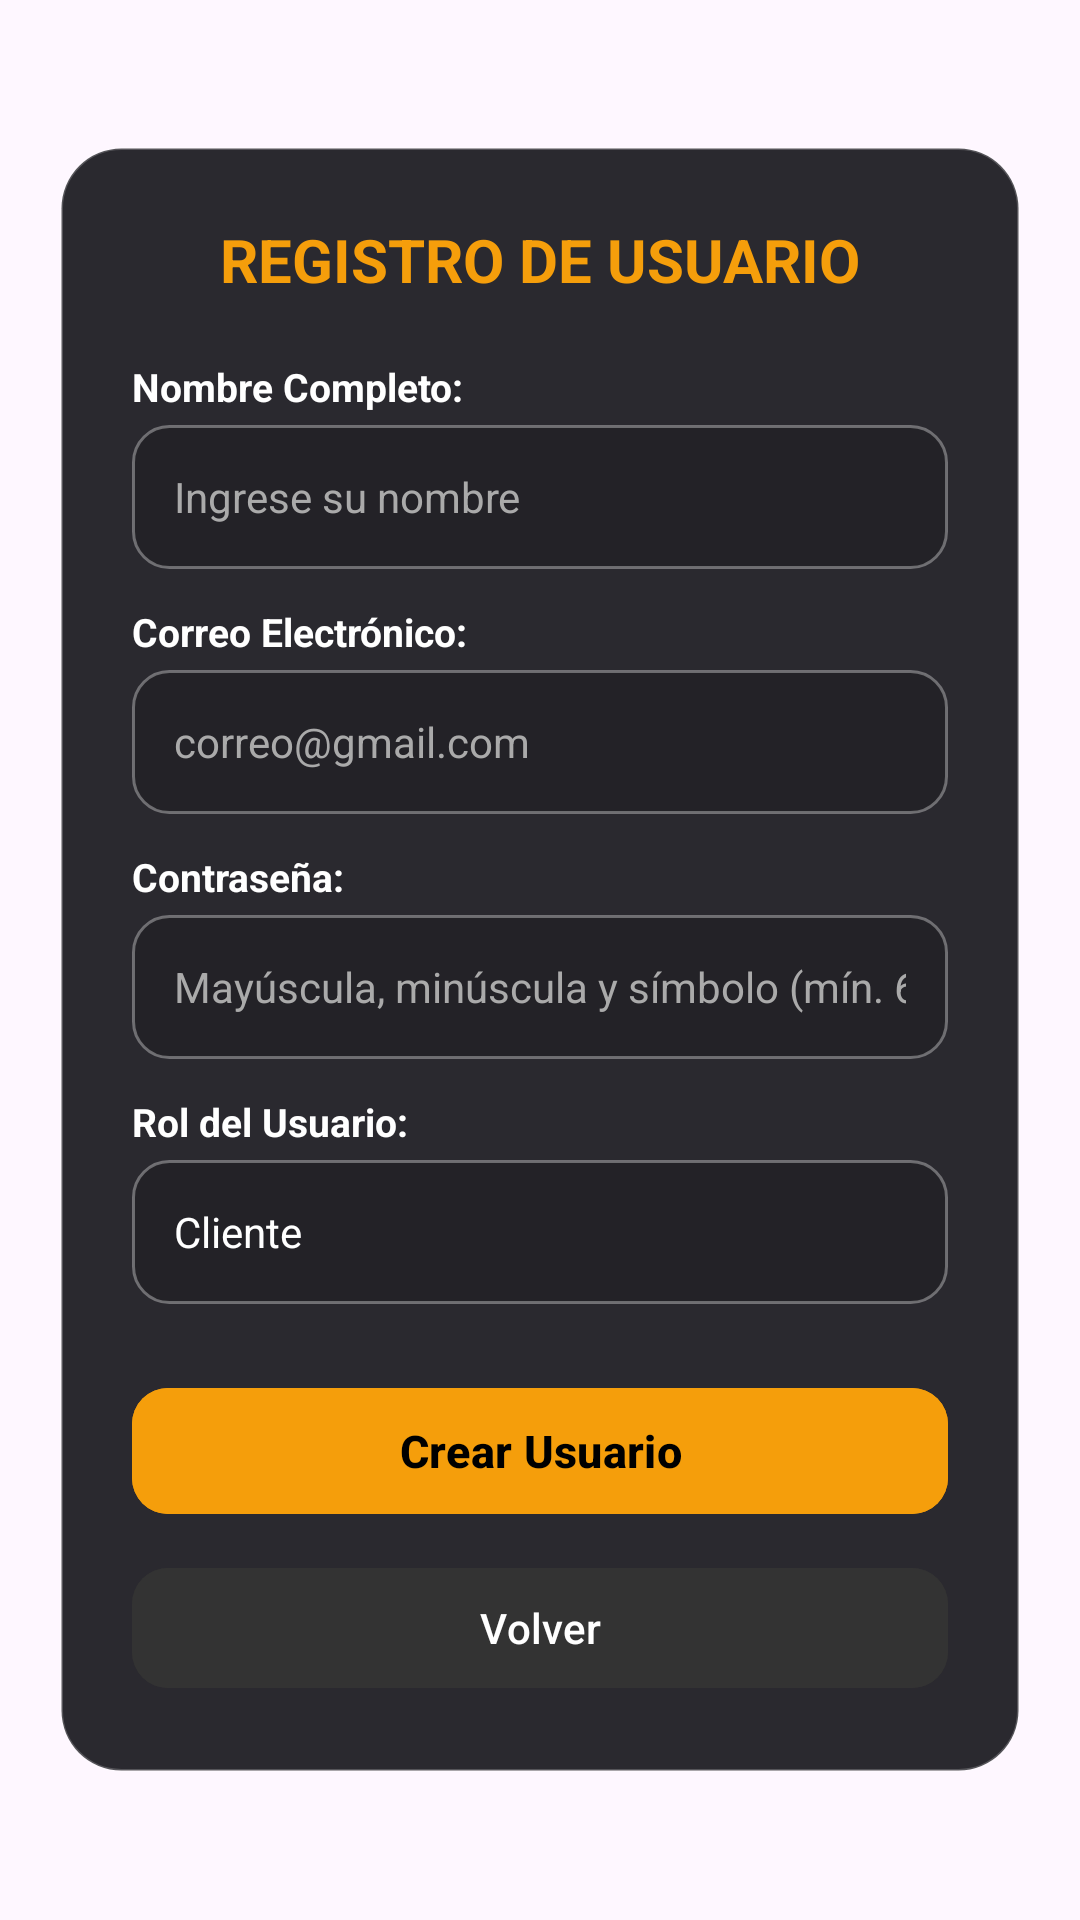

The Android layout XML behind this screen, and the referenced resources:
<!-- AndroidManifest.xml: application theme Theme.Maquinaspesadas -->
<!-- res/layout/activity_registrar.xml -->
<?xml version="1.0" encoding="utf-8"?>
<androidx.constraintlayout.widget.ConstraintLayout xmlns:android="http://schemas.android.com/apk/res/android"
    xmlns:app="http://schemas.android.com/apk/res-auto"
    xmlns:tools="http://schemas.android.com/tools"
    android:id="@+id/main"
    android:layout_width="match_parent"
    android:layout_height="match_parent"
    tools:context=".activity_Registrar">

    <ImageView
        android:id="@+id/imgFondoRegistrar"
        android:layout_width="0dp"
        android:layout_height="0dp"
        android:scaleType="centerCrop"
        app:layout_constraintBottom_toBottomOf="parent"
        app:layout_constraintEnd_toEndOf="parent"
        app:layout_constraintStart_toStartOf="parent"
        app:layout_constraintTop_toTopOf="parent"
        app:srcCompat="@drawable/fondo1" />

    <ScrollView
        android:layout_width="0dp"
        android:layout_height="0dp"
        android:fillViewport="true"
        app:layout_constraintBottom_toBottomOf="parent"
        app:layout_constraintEnd_toEndOf="parent"
        app:layout_constraintStart_toStartOf="parent"
        app:layout_constraintTop_toTopOf="parent">

        <LinearLayout
            android:id="@+id/containerRegistrar"
            android:layout_width="match_parent"
            android:layout_height="wrap_content"
            android:gravity="center"
            android:orientation="vertical"
            android:padding="20dp">

            <LinearLayout
                android:layout_width="match_parent"
                android:layout_height="wrap_content"
                android:background="@drawable/bg_glass_card"
                android:elevation="8dp"
                android:orientation="vertical"
                android:padding="24dp">

                <TextView
                    android:id="@+id/txtvTituloRegistro"
                    android:layout_width="match_parent"
                    android:layout_height="wrap_content"
                    android:layout_marginBottom="20dp"
                    android:text="REGISTRO DE USUARIO"
                    android:textAlignment="center"
                    android:textColor="#F59E0B"
                    android:textSize="20sp"
                    android:textStyle="bold" />

                <TextView
                    android:id="@+id/txtvNombreLabel"
                    android:layout_width="match_parent"
                    android:layout_height="wrap_content"
                    android:text="Nombre Completo:"
                    android:textColor="#FFFFFF"
                    android:textSize="13sp"
                    android:textStyle="bold" />

                <EditText
                    android:id="@+id/txtNombreCompleto"
                    android:layout_width="match_parent"
                    android:layout_height="48dp"
                    android:layout_marginTop="4dp"
                    android:layout_marginBottom="12dp"
                    android:background="@drawable/bg_input_field"
                    android:ems="10"
                    android:hint="Ingrese su nombre"
                    android:inputType="textPersonName"
                    android:paddingHorizontal="14dp"
                    android:textColor="#FFFFFF"
                    android:textColorHint="#AAAAAA"
                    android:textSize="14sp" />

                <TextView
                    android:id="@+id/txtvCorreoRegistro"
                    android:layout_width="match_parent"
                    android:layout_height="wrap_content"
                    android:text="Correo Electrónico:"
                    android:textColor="#FFFFFF"
                    android:textSize="13sp"
                    android:textStyle="bold" />

                <EditText
                    android:id="@+id/txtCorreoRegistro"
                    android:layout_width="match_parent"
                    android:layout_height="48dp"
                    android:layout_marginTop="4dp"
                    android:layout_marginBottom="12dp"
                    android:background="@drawable/bg_input_field"
                    android:ems="10"
                    android:hint="correo@gmail.com"
                    android:inputType="textEmailAddress"
                    android:paddingHorizontal="14dp"
                    android:textColor="#FFFFFF"
                    android:textColorHint="#AAAAAA"
                    android:textSize="14sp" />

                <TextView
                    android:id="@+id/txtvContrasenaRegistro"
                    android:layout_width="match_parent"
                    android:layout_height="wrap_content"
                    android:text="Contraseña:"
                    android:textColor="#FFFFFF"
                    android:textSize="13sp"
                    android:textStyle="bold" />

                <EditText
                    android:id="@+id/txtContrasenaRegistrar"
                    android:layout_width="match_parent"
                    android:layout_height="48dp"
                    android:layout_marginTop="4dp"
                    android:layout_marginBottom="12dp"
                    android:background="@drawable/bg_input_field"
                    android:ems="10"
                    android:hint="Mayúscula, minúscula y símbolo (mín. 6)"
                    android:inputType="textPassword"
                    android:paddingHorizontal="14dp"
                    android:textColor="#FFFFFF"
                    android:textColorHint="#AAAAAA"
                    android:textSize="14sp" />

                <TextView
                    android:id="@+id/txtvRolRegistro"
                    android:layout_width="match_parent"
                    android:layout_height="wrap_content"
                    android:text="Rol del Usuario:"
                    android:textColor="#FFFFFF"
                    android:textSize="13sp"
                    android:textStyle="bold" />

                <EditText
                    android:id="@+id/txtRolRegistro"
                    android:layout_width="match_parent"
                    android:layout_height="48dp"
                    android:layout_marginTop="4dp"
                    android:layout_marginBottom="24dp"
                    android:background="@drawable/bg_input_field"
                    android:ems="10"
                    android:hint="Cliente / Operador / Admin"
                    android:inputType="text"
                    android:paddingHorizontal="14dp"
                    android:text="Cliente"
                    android:textColor="#FFFFFF"
                    android:textColorHint="#AAAAAA"
                    android:textSize="14sp" />

                <com.google.android.material.button.MaterialButton
                    android:id="@+id/btnGuardarRegistrar"
                    android:layout_width="match_parent"
                    android:layout_height="50dp"
                    android:layout_marginBottom="10dp"
                    android:backgroundTint="#F59E0B"
                    android:text="Crear Usuario"
                    android:textColor="#000000"
                    android:textSize="15sp"
                    android:textStyle="bold"
                    app:cornerRadius="12dp" />

                <com.google.android.material.button.MaterialButton
                    android:id="@+id/btnVolverRegistrar"
                    android:layout_width="match_parent"
                    android:layout_height="48dp"
                    android:backgroundTint="#333333"
                    android:text="Volver"
                    android:textColor="#FFFFFF"
                    android:textSize="14sp"
                    app:cornerRadius="12dp" />

            </LinearLayout>

        </LinearLayout>
    </ScrollView>
</androidx.constraintlayout.widget.ConstraintLayout>
<!-- resources referenced by this layout -->
<resources>
  <!-- drawable bg_glass_card (drawable) -->
  <?xml version="1.0" encoding="utf-8"?>
  <shape xmlns:android="http://schemas.android.com/apk/res/android">
      <solid android:color="#EB18181E" />
      <corners android:radius="20dp" />
      <stroke android:width="1dp" android:color="#33FFFFFF" />
  </shape>
  <!-- drawable bg_input_field (drawable) -->
  <?xml version="1.0" encoding="utf-8"?>
  <shape xmlns:android="http://schemas.android.com/apk/res/android">
      <solid android:color="#2B000000" />
      <corners android:radius="12dp" />
      <stroke android:width="1dp" android:color="#55FFFFFF" />
  </shape>
  <style name="Theme.Maquinaspesadas" parent="Base.Theme.Maquinaspesadas" />
  <style name="Base.Theme.Maquinaspesadas" parent="Theme.Material3.DayNight.NoActionBar">
          
          
      </style>
</resources>
